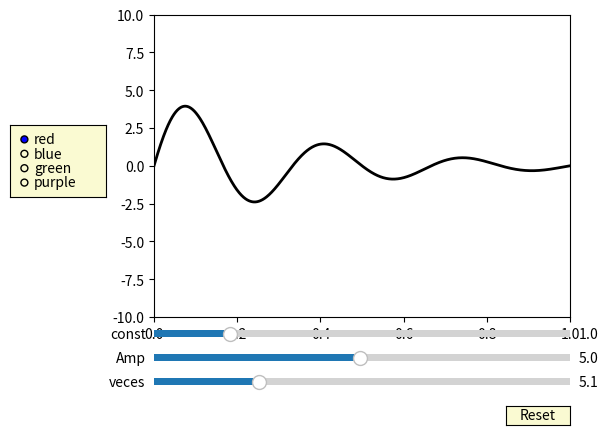

Write the Python code that produced this figure.
"""
===========
Slider Demo
===========

Using the slider widget to control visual properties of your plot.

In this example, a slider is used to choose the frequency of a sine
wave. You can control many continuously-varying properties of your plot in
this way.
"""
import numpy as np
import matplotlib.pyplot as plt
from matplotlib.widgets import Slider, Button, RadioButtons

fig, ax = plt.subplots()
plt.subplots_adjust(left=0.25, bottom=0.25)
t = np.arange(0.0, 1.0, 0.001)
a0 = 5
f0 = 3
c0 = 1
delta_f = 5.0
s = a0*np.sin(2*np.pi*f0*t)*np.exp(-3*c0*t)
l, = plt.plot(t, s, lw=2, color='k')
plt.axis([0, 1, -10, 10])

axcolor = 'lightgoldenrodyellow'
axfreq = plt.axes([0.25, 0.1, 0.65, 0.03], facecolor=axcolor)
axamp = plt.axes([0.25, 0.15, 0.65, 0.03], facecolor=axcolor)
axcon = plt.axes([0.25, 0.20, 0.65, 0.03], facecolor=axcolor)

sfreq = Slider(axfreq, 'veces', 0.1, 20.0, valinit=f0, valstep=delta_f)
samp = Slider(axamp, 'Amp', 0.1, 10.0, valinit=a0)
scon = Slider(axcon, 'const', 0.1, 5.0, valinit=c0)

def update(val):
    amp = samp.val
    freq = sfreq.val
    con  = scon.val
    l.set_ydata(amp*np.sin(2*np.pi*freq*t)*np.exp(-10*con*t))
    fig.canvas.draw_idle()
sfreq.on_changed(update)
samp.on_changed(update)
scon.on_changed(update)

resetax = plt.axes([0.8, 0.025, 0.1, 0.04])
button = Button(resetax, 'Reset', color=axcolor, hovercolor='0.975')


def reset(event):
    sfreq.reset()
    samp.reset()
    scon.reset()
button.on_clicked(reset)

rax = plt.axes([0.025, 0.5, 0.15, 0.15], facecolor=axcolor)
radio = RadioButtons(rax, ('red', 'blue', 'green', 'purple'), active=0)


def colorfunc(label):
    l.set_color(label)
    fig.canvas.draw_idle()
radio.on_clicked(colorfunc)

plt.show()
